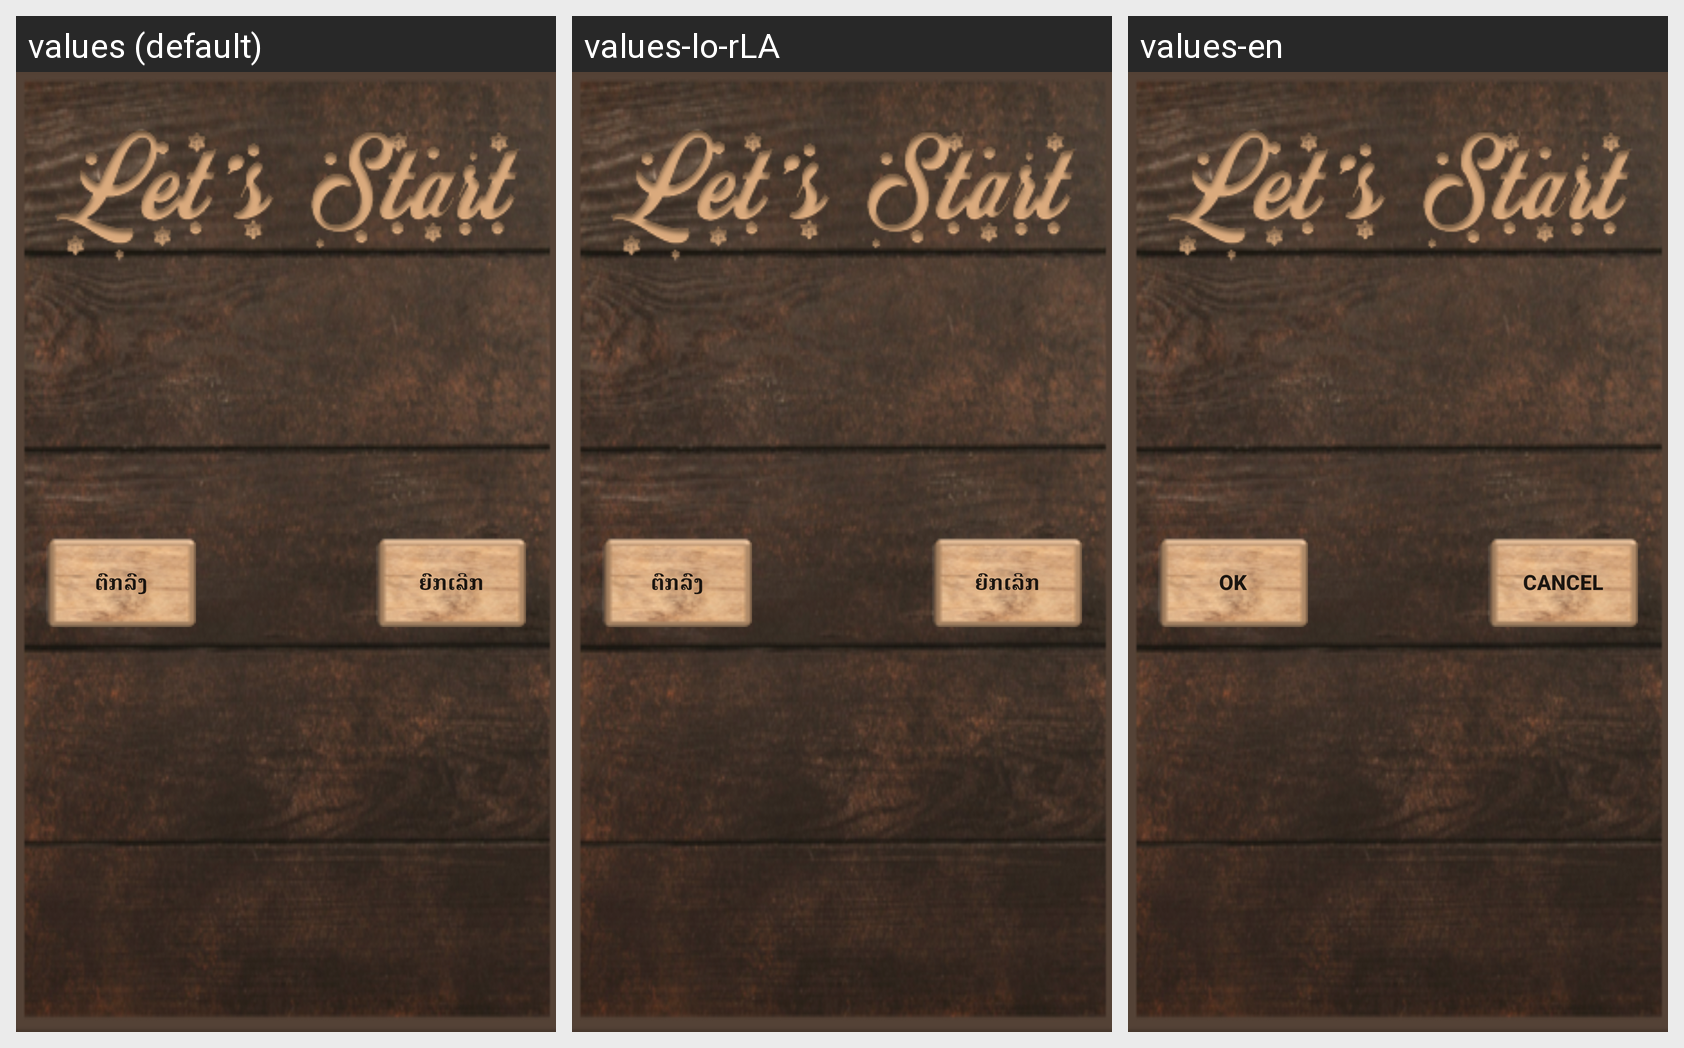

Translations of the strings shown on this Android screen, per locale in the grid:
Android screen res/layout/dialog_confirm_player_full_nine_layout.xml rendered under 3 locales, left to right: values (default), values-lo-rLA, values-en. Device: Nexus 5 (rendered at 1080×1920; each locale shown at half size, 540×960, under a caption strip naming it); theme AppTheme.
Strings drawn on this screen, with the default value and each locale's value (text and hints the layout hard-codes, and strings that could not be matched under every locale, appear in the picture but are not listed):

OK
  values: ຕົກລົງ
  values-lo-rLA: ຕົກລົງ
  values-en: Ok

Cancel
  values: ຍົກເລີກ
  values-lo-rLA: ຍົກເລີກ
  values-en: Cancel
